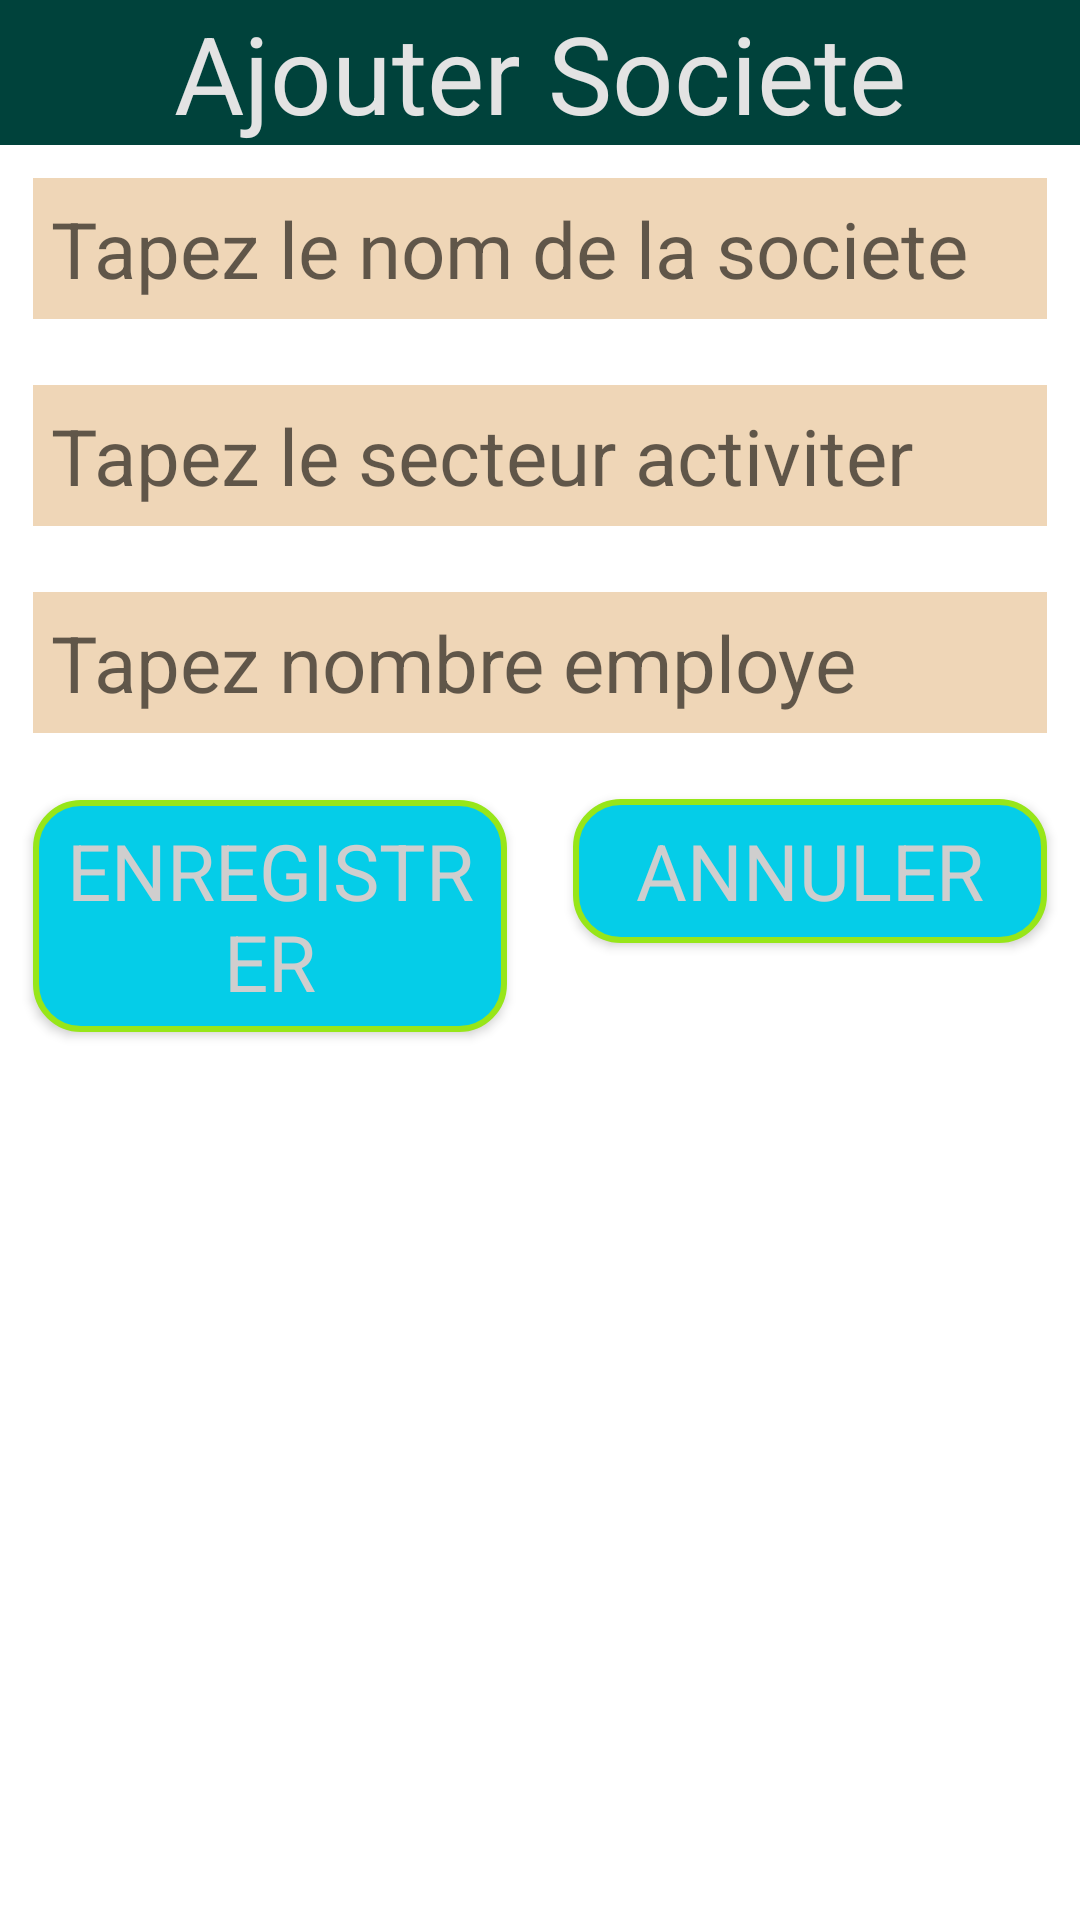

Write the Android layout XML for this screen, with the resource values it uses.
<!-- AndroidManifest.xml: application theme Theme.CONTROL2 -->
<!-- res/layout/activity_ajouter.xml -->
<?xml version="1.0" encoding="utf-8"?>
<RelativeLayout xmlns:android="http://schemas.android.com/apk/res/android"
    xmlns:app="http://schemas.android.com/apk/res-auto"
    xmlns:tools="http://schemas.android.com/tools"
    android:layout_width="match_parent"
    android:layout_height="match_parent"
    android:orientation="vertical"
    tools:context=".Ajouter">

    <TextView
        android:id="@+id/t1"
        style="@style/titre"
        android:text="@string/titre1"></TextView>

    <EditText
        android:id="@+id/e1"
        style="@style/edittext"
        android:layout_below="@+id/t1"
        android:hint="@string/hint1">

    </EditText>

    <EditText
        android:id="@+id/e2"
        style="@style/edittext"
        android:layout_below="@+id/e1"
        android:hint="@string/hint2">

    </EditText>

    <EditText
        style="@style/edittext"
        android:layout_below="@+id/e2"
        android:id="@+id/e3"
        android:hint="@string/hint3">

    </EditText>
    <LinearLayout
        android:layout_width="match_parent"
        android:layout_height="wrap_content"
        android:layout_below="@+id/e3">
        <Button
            style="@style/btn"
            android:layout_weight="1"
            android:text="@string/btnajout1"
            android:onClick="enregistrer">
        </Button>
        <Button
            style="@style/btn"
            android:layout_weight="1"
            android:text="@string/btnajout2"
            android:onClick="annuler">
        </Button>
    </LinearLayout>
</RelativeLayout>
<!-- resources referenced by this layout -->
<resources>
  <string name="btnajout1">ENREGISTRER</string>
  <string name="btnajout2">ANNULER</string>
  <string name="hint1">Tapez le nom de la societe</string>
  <string name="hint2">Tapez le secteur activiter</string>
  <string name="hint3">Tapez nombre employe</string>
  <string name="titre1">Ajouter Societe</string>
  <style name="btn" parent="android:Widget.Button">
          <item name="android:layout_width">match_parent</item>
          <item name="android:layout_height">wrap_content</item>
          <item name="android:layout_margin">11dp</item>
          <item name="android:textSize">26sp</item>
          <item name="android:padding">6sp</item>
          <item name="android:background">@drawable/forme</item>
          <item name="android:textColor">#CFCECE</item>
          <item name="android:colorFocusedHighlight">#FF3232</item>
      </style>
  <style name="edittext" parent="android:Widget.EditText">
          <item name="android:layout_width">match_parent</item>
          <item name="android:layout_height">wrap_content</item>
          <item name="android:layout_margin">11dp</item>
          <item name="android:textSize">26sp</item>
          <item name="android:padding">6sp</item>
          <item name="android:background">#EFD6B7</item>
      </style>
  <style name="titre" parent="android:Widget.TextView">
          <item name="android:layout_width">match_parent</item>
          <item name="android:layout_height">wrap_content</item>
          <item name="android:textSize">36sp</item>
          <item name="android:background">#00423B</item>
          <item name="android:textColor">#E3E3E3</item>
          <item name="android:gravity">center</item>
      </style>
  <style name="Theme.CONTROL2" parent="Theme.MaterialComponents.DayNight.DarkActionBar">
          
          <item name="colorPrimary">@color/purple_500</item>
          <item name="colorPrimaryVariant">@color/purple_700</item>
          <item name="colorOnPrimary">@color/white</item>
          
          <item name="colorSecondary">@color/teal_200</item>
          <item name="colorSecondaryVariant">@color/teal_700</item>
          <item name="colorOnSecondary">@color/black</item>
          
          <item name="android:statusBarColor" tools:targetApi="l">?attr/colorPrimaryVariant</item>
          
      </style>
  <!-- drawable forme (drawable) -->
  <?xml version="1.0" encoding="utf-8"?>
  <shape xmlns:android="http://schemas.android.com/apk/res/android">
      <solid android:color="#05CDE8"/>
      <corners android:radius="15dp"/>
      <stroke android:width="2dp" android:color="#97E619"/>
  </shape>
  <!-- not gathered from this repository: default colours our renderer supplied (Android Studio template values) -->
  <color name="purple_500">#FF6200EE</color>
  <color name="purple_700">#FF3700B3</color>
  <color name="teal_200">#FF03DAC5</color>
  <color name="teal_700">#FF018786</color>
  <color name="black">#FF000000</color>
  <color name="white">#FFFFFFFF</color>
</resources>
